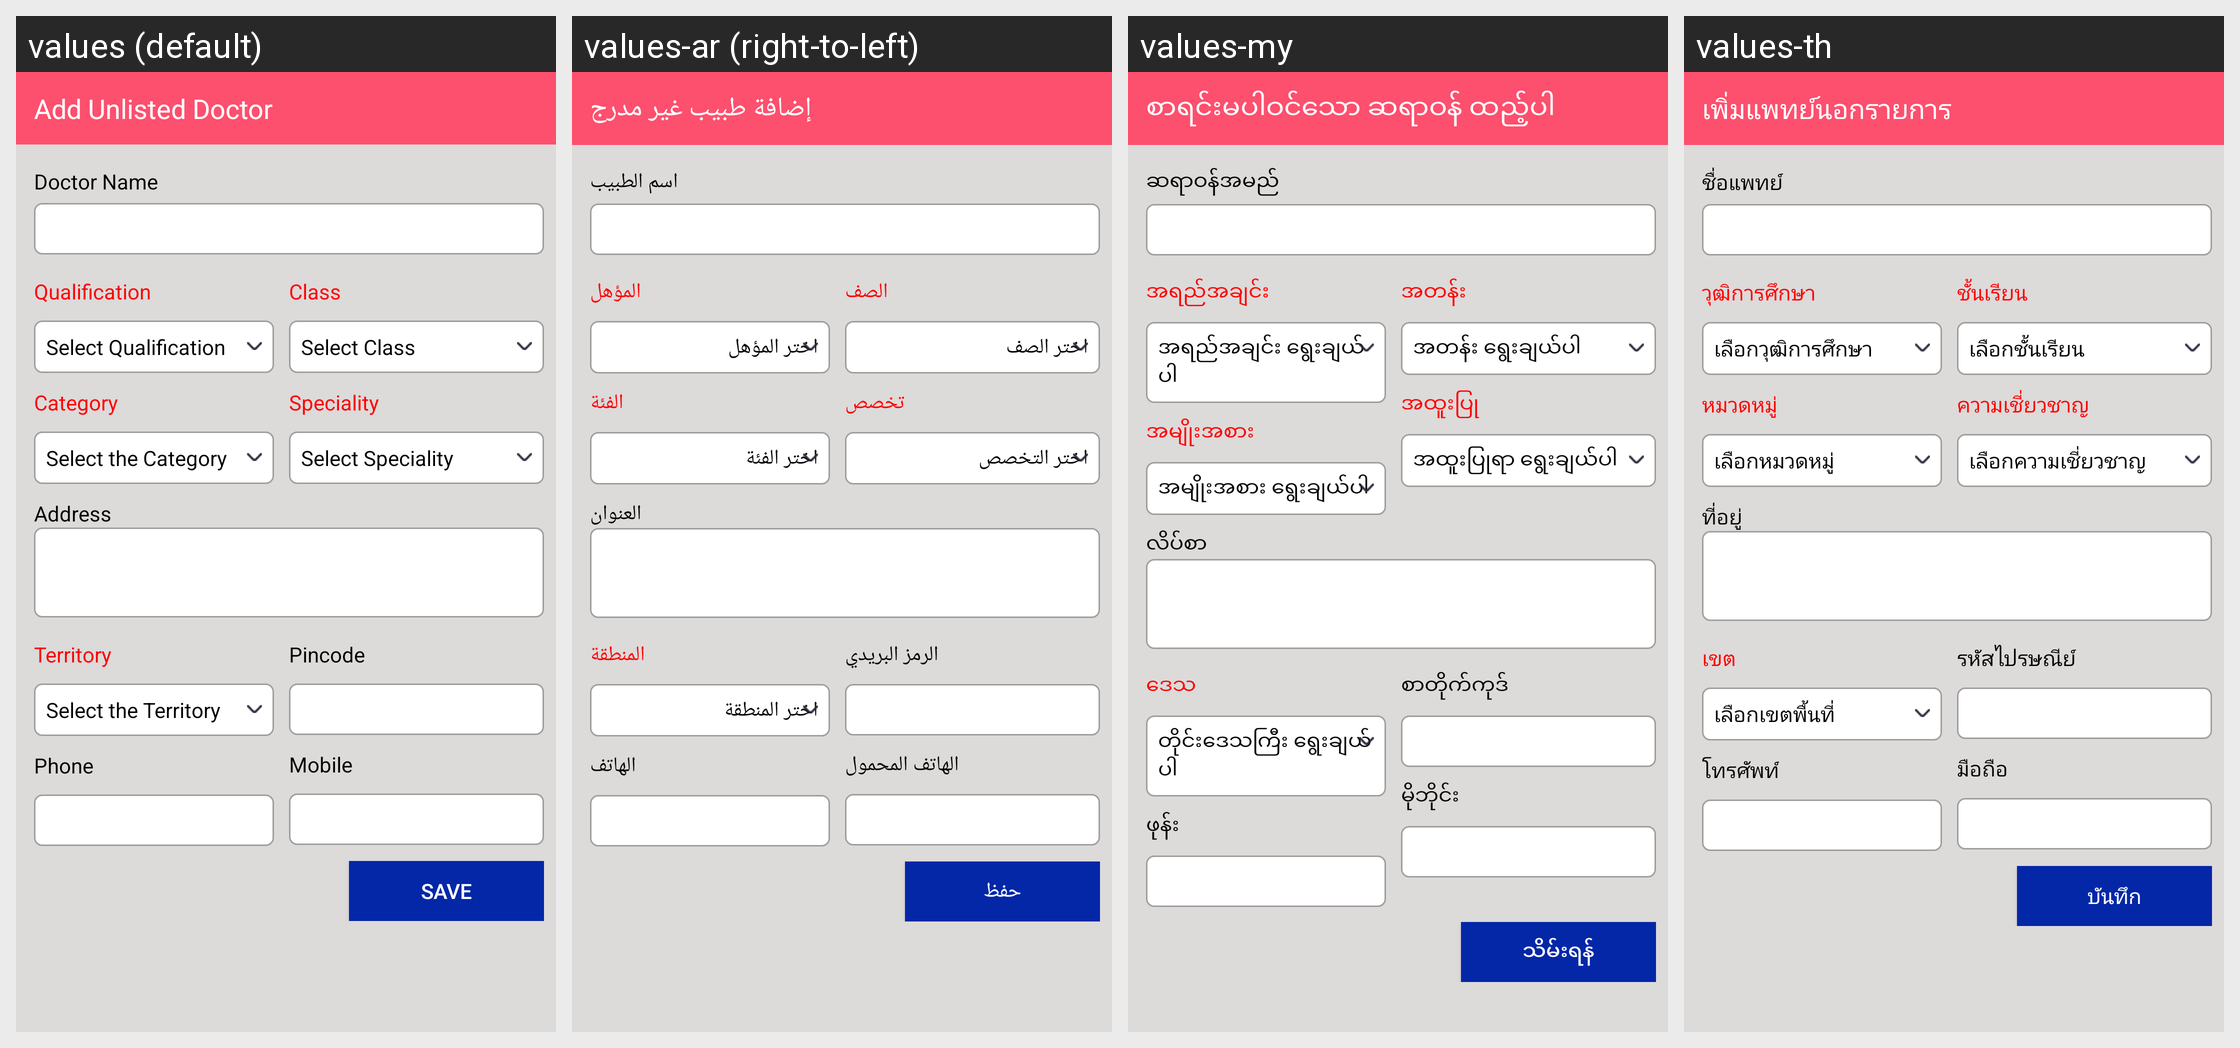

The Android screen above is rendered under several locales of the same app. Produce the string resources it draws, with the default and per-locale values.
Android screen res/layout/popup_add_dcr.xml rendered under 4 locales, left to right: values (default), values-ar (right-to-left), values-my, values-th. Device: Nexus 5 (rendered at 1080×1920; each locale shown at half size, 540×960, under a caption strip naming it); theme Theme.SANCLM.
Other locales in the repository, not shown: values-es, values-fr, values-pt, values-ru, values-vi, values-zh.
Strings drawn on this screen, with the default value and each locale's value (text and hints the layout hard-codes, and strings that could not be matched under every locale, appear in the picture but are not listed):

additional_doctor
  values: Add Unlisted Doctor
  values-ar: إضافة طبيب غير مدرج
  values-my: စာရင်းမပါဝင်သော ဆရာဝန် ထည့်ပါ
  values-th: เพิ่มแพทย์นอกรายการ

docnm
  values: Doctor Name
  values-ar: اسم الطبيب
  values-my: ဆရာဝန်အမည်
  values-th: ชื่อแพทย์

qualifications
  values: Qualification
  values-ar: المؤهل
  values-my: အရည်အချင်း
  values-th: วุฒิการศึกษา

sclt_qualy
  values: Select Qualification
  values-ar: اختر المؤهل
  values-my: အရည်အချင်း ရွေးချယ်ပါ
  values-th: เลือกวุฒิการศึกษา

catogy
  values: Category
  values-ar: الفئة
  values-my: အမျိုးအစား
  values-th: หมวดหมู่

select_the_category
  values: Select the Category
  values-ar: اختر الفئة
  values-my: အမျိုးအစား ရွေးချယ်ပါ
  values-th: เลือกหมวดหมู่

clases
  values: Class
  values-ar: الصف
  values-my: အတန်း
  values-th: ชั้นเรียน

sclt_class
  values: Select Class
  values-ar: اختر الصف
  values-my: အတန်း ရွေးချယ်ပါ
  values-th: เลือกชั้นเรียน

speciality
  values: Speciality
  values-ar: تخصص
  values-my: အထူးပြု
  values-th: ความเชี่ยวชาญ

sclt_spcl
  values: Select Speciality
  values-ar: اختر التخصص
  values-my: အထူးပြုရာ ရွေးချယ်ပါ
  values-th: เลือกความเชี่ยวชาญ

addrss
  values: Address
  values-ar: العنوان
  values-my: လိပ်စာ
  values-th: ที่อยู่

territory
  values: Territory
  values-ar: المنطقة
  values-my: ဒေသ
  values-th: เขต

select_the_territory
  values: Select the Territory
  values-ar: اختر المنطقة
  values-my: တိုင်းဒေသကြီး ရွေးချယ်ပါ
  values-th: เลือกเขตพื้นที่

phone
  values: Phone
  values-ar: الهاتف
  values-my: ဖုန်း
  values-th: โทรศัพท์

pincode
  values: Pincode
  values-ar: الرمز البريدي
  values-my: စာတိုက်ကုဒ်
  values-th: รหัสไปรษณีย์

mobile
  values: Mobile
  values-ar: الهاتف المحمول
  values-my: မိုဘိုင်း
  values-th: มือถือ

sv_prsn
  values: Save
  values-ar: حفظ
  values-my: သိမ်းရန်
  values-th: บันทึก
